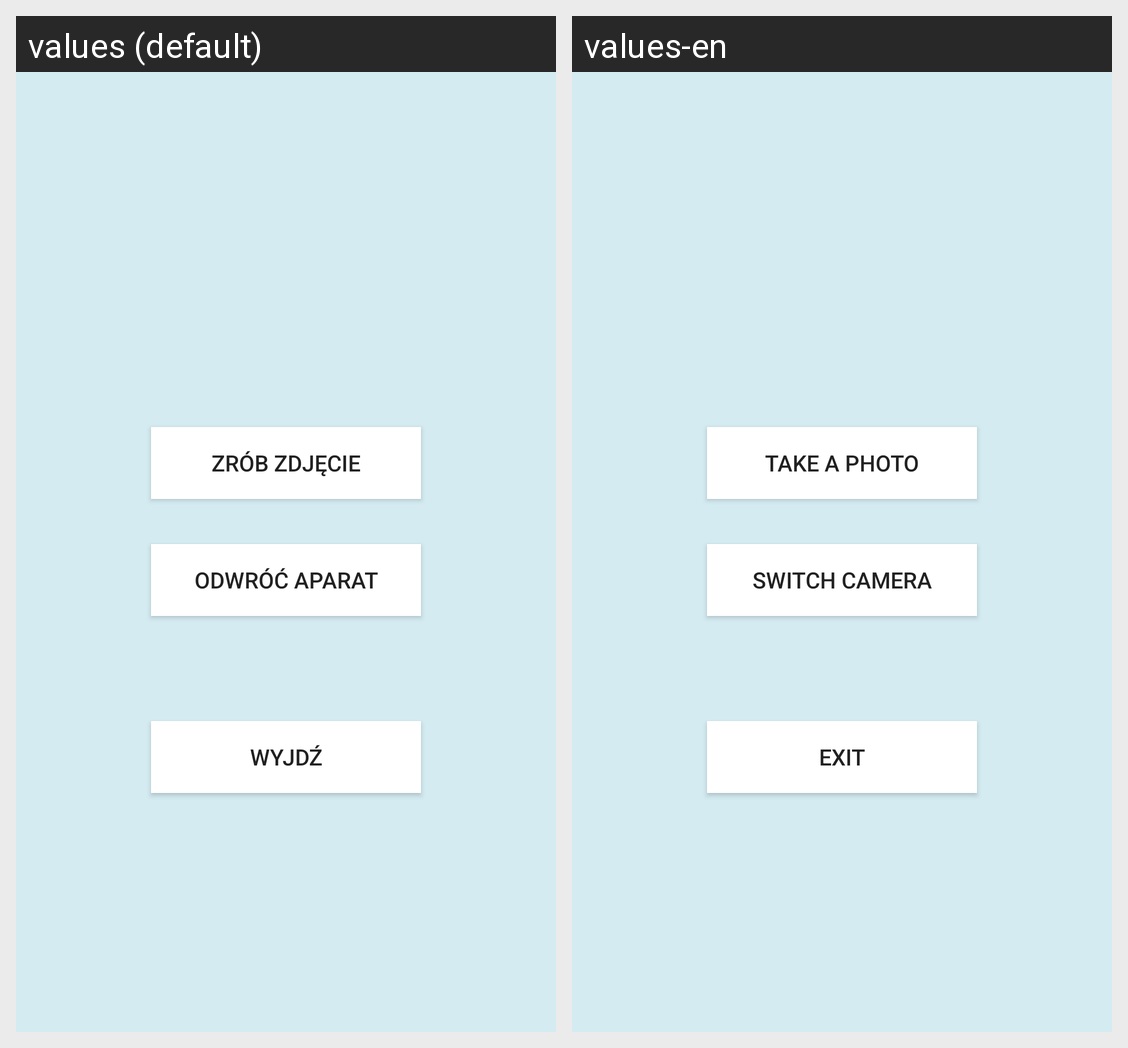

Strings drawn on this Android screen and how each of the app's shown locales translates them:
Android screen res/layout/activity_camera_main.xml rendered under 2 locales, left to right: values (default), values-en. Device: Nexus 5 (rendered at 1080×1920; each locale shown at half size, 540×960, under a caption strip naming it); theme AppTheme.
Strings drawn on this screen, with the default value and each locale's value (text and hints the layout hard-codes, and strings that could not be matched under every locale, appear in the picture but are not listed):

camera_activity_take_photo
  values: Zrób zdjęcie
  values-en: Take a photo

camera_activity_switch_camera
  values: Odwróć aparat
  values-en: Switch camera

camera_activity_exit
  values: Wyjdź
  values-en: Exit
